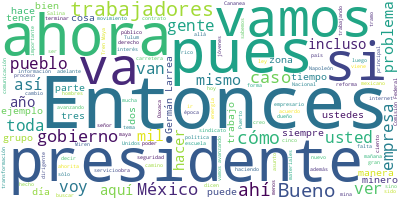

Data behind this chart, as committed beside it:
Participante, Texto, Sentimiento, Palabras, Dia, Mes, Anio
PRESIDENTE ANDRES MANUEL LOPEZ OBRADOR, ?Buenos días. Ánimo., 0.0, 3, 22, 06, 2023
PRESIDENTE ANDRES MANUEL LOPEZ OBRADOR, Vamos a dar a conocer lo que se está hac…, 0.0, 79, 22, 06, 2023
DIEGO PRIETO HERNANDEZ, ?Muy buenos días, presidente, compañeras…, 0.0, 20, 22, 06, 2023
DIEGO PRIETO HERNANDEZ, Sin duda alguna, el Tren Maya nos ha dad…, 0.0, 122, 22, 06, 2023
DIEGO PRIETO HERNANDEZ, En este caso, el salvamento arqueológico…, 0.0, 88, 22, 06, 2023
DIEGO PRIETO HERNANDEZ, En el tramo 6 sólo nos falta liberar men…, 0.0, 29, 22, 06, 2023
DIEGO PRIETO HERNANDEZ, Como ustedes ven, seguimos recuperando, …, 0.0, 38, 22, 06, 2023
DIEGO PRIETO HERNANDEZ, En el caso de bienes inmuebles llevamos …, 0.0, 16, 22, 06, 2023
DIEGO PRIETO HERNANDEZ, Un millón 111 mil 608 fragmentos de cerá…, 0.0, 43, 22, 06, 2023
DIEGO PRIETO HERNANDEZ, Mil 844 bienes muebles, metates, element…, 0.0, 33, 22, 06, 2023
DIEGO PRIETO HERNANDEZ, Setecientas sesenta y cinco vasijas que …, 0.0, 38, 22, 06, 2023
DIEGO PRIETO HERNANDEZ, Quinientos noventa y siete osamentas y m…, 0.0, 44, 22, 06, 2023
DIEGO PRIETO HERNANDEZ, En el caso de Promeza estamos intervinie…, 0.0, 39, 22, 06, 2023
DIEGO PRIETO HERNANDEZ, Como solemos hacerlo, la idea es present…, 0.0, 58, 22, 06, 2023
DIEGO PRIETO HERNANDEZ, Adelante., 0.0, 1, 22, 06, 2023
VOZ DE MUJER, ?La zona arqueológica de Muyil se locali…, 0.0, 72, 22, 06, 2023
VOZ DE MUJER, Las primeras evidencias materiales del s…, 0.0, 39, 22, 06, 2023
VOZ DE MUJER, Más tarde, entre los siglos III y VI de …, 0.0, 52, 22, 06, 2023
VOZ DE MUJER, Dada su ubicación estratégica, en el per…, 0.0, 31, 22, 06, 2023
VOZ DE MUJER, Y fue entre los XIII y XV de nuestra era…, 0.0, 53, 22, 06, 2023
VOZ DE MUJER, Seguramente Muyil basó su economía en la…, 0.0, 36, 22, 06, 2023
VOZ DE MUJER, Herederos de una tradición marítima de g…, 0.0, 28, 22, 06, 2023
VOZ DE MUJER, Las investigaciones de las últimas décad…, 0.0, 60, 22, 06, 2023
VOZ DE MUJER, Ya contaba el cronista Diego de Landa: ‘…, 0.0, 53, 22, 06, 2023
VOZ DE MUJER, Con el crecimiento demográfico, Muyil se…, 0.0, 51, 22, 06, 2023
VOZ DE MUJER, Entre las estructuras más representativa…, 0.0, 9, 22, 06, 2023
VOZ DE MUJER, El Templo 8, de estilo costa oriental, e…, 0.0, 15, 22, 06, 2023
VOZ DE MUJER, El Castillo, con tres cuerpos y un templ…, 0.0, 28, 22, 06, 2023
VOZ DE MUJER, Y el grupo de la entrada comprendido por…, 0.0, 38, 22, 06, 2023
VOZ DE MUJER, En las inmediaciones del tramo 5 sur del…, 0.0, 88, 22, 06, 2023
VOZ DE MUJER, De esta manera, contribuimos a establece…, 0.0, 51, 22, 06, 2023
PRESIDENTE ANDRES MANUEL LOPEZ OBRADOR, ?Bueno, pues vamos a abrir la sesión de …, 0.0, 16, 22, 06, 2023
PREGUNTA, ?Gracias, presidente. Buenos días., 0.0, 4, 22, 06, 2023
PREGUNTA, Su servidora de?Oro Sólido y Empuje Migr…, 0.0, 8, 22, 06, 2023
PREGUNTA, Presidente, sabemos de lo poco fácil que…, 0.0, 38, 22, 06, 2023
PREGUNTA, Se cumplen ya 16 años, presidente, de la…, 0.0, 38, 22, 06, 2023
PREGUNTA, Mi denuncia ante usted, presidente, es c…, 0.0, 60, 22, 06, 2023
PREGUNTA, Contrataron, presidente, a cientos de ho…, 0.0, 42, 22, 06, 2023
PREGUNTA, Incluso, presidente, seguramente usted s…, 0.0, 38, 22, 06, 2023
PREGUNTA, Ante estas tres huelgas, ahora, también,…, 0.0, 53, 22, 06, 2023
PREGUNTA, Presidente, estamos conscientes que uno …, 0.0, 64, 22, 06, 2023
PREGUNTA, Nada, pero nada justifica estas condicio…, 0.0, 27, 22, 06, 2023
PREGUNTA, Germán Larrea, presidente, es dueño de G…, 0.0, 44, 22, 06, 2023
PREGUNTA, Y, bueno, aseguran los mineros, presiden…, 0.0, 40, 22, 06, 2023
PREGUNTA, ¿Cómo podremos darles respuesta a estos …, 0.0, 73, 22, 06, 2023
PREGUNTA, Eso sería una primera parte, presidente., 0.0, 6, 22, 06, 2023
PREGUNTA, Pero en este mismo tema, una segunda par…, 0.0, 36, 22, 06, 2023
PREGUNTA, Estos empresarios, presidente, han sido …, 0.0, 47, 22, 06, 2023
PREGUNTA, Pero también, presidente, no nada más es…, 0.0, 94, 22, 06, 2023
PREGUNTA, También está, por ejemplo, Olegario Vázq…, 0.0, 48, 22, 06, 2023
PREGUNTA, También tenemos a Grupo Baillères, presi…, 0.0, 29, 22, 06, 2023
PREGUNTA, Y, bueno, qué decir de Carlos Slim, que …, 0.0, 36, 22, 06, 2023
PREGUNTA, También está el duelo de Oxxo y Coca-Col…, 0.0, 42, 22, 06, 2023
PREGUNTA, Entonces, presidente, ¿qué podemos hacer…, 0.0, 50, 22, 06, 2023
PREGUNTA, Esa es mi primer tema, presidente. Graci…, 0.0, 7, 22, 06, 2023
PRESIDENTE ANDRES MANUEL LOPEZ OBRADOR, ?Bueno, lo que siempre he dicho, la tran…, 0.0, 75, 22, 06, 2023
PRESIDENTE ANDRES MANUEL LOPEZ OBRADOR, La transformación ha consistido en logra…, 0.0, 84, 22, 06, 2023
PRESIDENTE ANDRES MANUEL LOPEZ OBRADOR, Desde la época de los griegos se definie…, 0.0, 55, 22, 06, 2023
PRESIDENTE ANDRES MANUEL LOPEZ OBRADOR, Entonces, queremos que en México haya un…, 0.0, 87, 22, 06, 2023
PRESIDENTE ANDRES MANUEL LOPEZ OBRADOR, Cuando ―lo sabemos― Salinas, se intensif…, 0.0, 53, 22, 06, 2023
... 302 more rows
